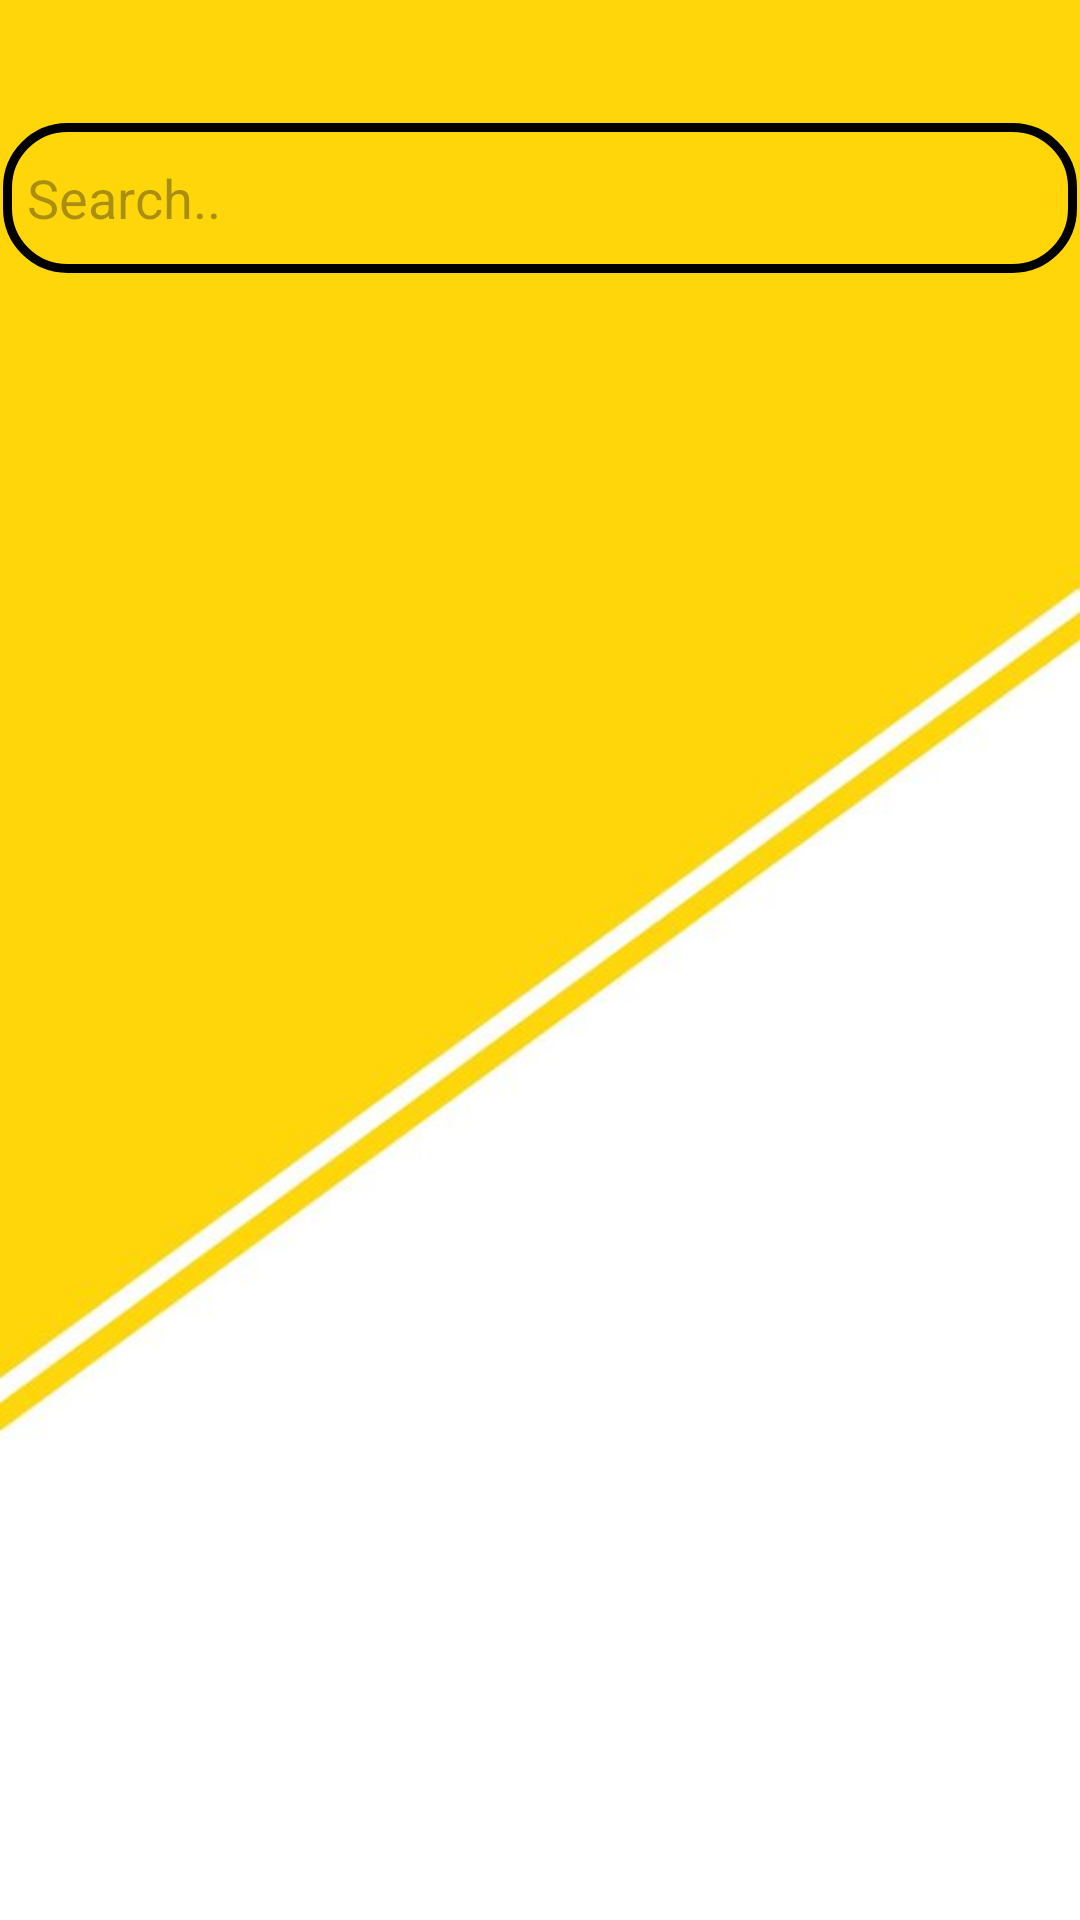

The Android layout XML behind this screen, and the referenced resources:
<!-- AndroidManifest.xml: application theme Theme.Nestquest -->
<!-- res/layout/activity_searchhome.xml -->
<?xml version="1.0" encoding="utf-8"?>
<LinearLayout xmlns:android="http://schemas.android.com/apk/res/android"
    xmlns:app="http://schemas.android.com/apk/res-auto"
    android:layout_width="match_parent"
    android:layout_height="match_parent"
    android:orientation="vertical"
    android:background="@drawable/img"
    android:padding="1dp">

    <EditText
        android:id="@+id/search"
        android:layout_width="match_parent"
        android:layout_height="50dp"
        android:layout_marginTop="40dp"
        android:background="@drawable/custom_edittext"
        android:drawableLeft="@drawable/baseline_search_24"
        android:drawablePadding="8dp"
        android:hint="Search.."
        android:padding="8dp"
        android:textColor="@color/black" />

    <ScrollView
        android:id="@+id/scrollview3"
        android:layout_width="match_parent"
        android:layout_height="wrap_content"
        android:layout_gravity="center"
        android:layout_margin="30dp"
        android:background="@color/white"
        app:cardCornerRadius="30dp"
        app:cardElevation="20dp"
        android:visibility="gone">

        <LinearLayout
            android:layout_width="match_parent"
            android:layout_height="wrap_content"
            android:orientation="vertical"
            android:layout_gravity="center_horizontal"
            android:padding="24dp">

            <TextView
                android:layout_width="wrap_content"
                android:layout_height="wrap_content"
                android:text="Looking for..."
                android:textSize="18sp"
                android:textStyle="bold" />

            <RadioGroup
                android:id="@+id/storey"
                android:layout_width="match_parent"
                android:layout_height="wrap_content"
                android:layout_marginTop="7dp"
                android:orientation="horizontal">

                <RadioButton
                    android:id="@+id/radioButtonMale"
                    android:layout_width="wrap_content"
                    android:layout_height="wrap_content"
                    android:text="Family"
                    android:textSize="18sp" />

                <RadioButton
                    android:id="@+id/radioButtonFemale"
                    android:layout_width="wrap_content"
                    android:layout_height="wrap_content"
                    android:layout_marginLeft="20dp"
                    android:text="Bachelor"
                    android:textSize="18sp" />

            </RadioGroup>

            <TextView
                android:layout_width="wrap_content"
                android:layout_height="wrap_content"
                android:text="Areas"
                android:textSize="18sp"
                android:textStyle="bold" />
            <Spinner
                android:id="@+id/spinner1"
                android:layout_width="wrap_content"
                android:layout_height="wrap_content"
                android:layout_marginTop="8dp" />

            <TextView
                android:layout_width="wrap_content"
                android:layout_height="wrap_content"
                android:text="Rent"
                android:layout_marginTop="8dp"
                android:textSize="18sp"
                android:textStyle="bold" />
            <com.google.android.material.slider.RangeSlider
                android:id="@+id/rangeslider1"
                android:layout_width="wrap_content"
                android:layout_height="wrap_content"
                android:valueFrom="0"
                android:valueTo="100000"
                app:values="@array/rangeslider" />

            <Button
                android:id="@+id/btnSubmit"
                android:layout_width="170dp"
                android:layout_height="50dp"
                android:layout_gravity="center_horizontal"
                android:layout_marginTop="15dp"
                android:backgroundTint="@color/yellow"
                android:text="Submit"
                android:textColor="@drawable/button_clicked"
                android:textSize="18sp" />

        </LinearLayout>
    </ScrollView>
</LinearLayout>
<!-- resources referenced by this layout -->
<resources>
  <string-array name="rangeslider">
          <item>0</item>
          <item>100000</item>
  
      </string-array>
  <color name="black">#FF000000</color>
  <color name="white">#FFFFFFFF</color>
  <color name="yellow">#FFFF00</color>
  <!-- drawable button_clicked (drawable) -->
  <?xml version="1.0" encoding="utf-8"?>
  <selector xmlns:android="http://schemas.android.com/apk/res/android">
      <item android:state_pressed="true" android:color="@android:color/white" />
      <item android:color="@android:color/black" />
  </selector>
  <!-- drawable custom_edittext (drawable) -->
  <?xml version="1.0" encoding="utf-8"?>
  <shape xmlns:android="http://schemas.android.com/apk/res/android"
     android:shape="rectangle"
      >
  <stroke
      android:width="3dp"
      android:color="@color/black"/>
      <corners
          android:radius="20dp">
  
      </corners>
  </shape>
  <!-- drawable img: png bitmap (drawable, 85161 bytes) -->
  <style name="Theme.Nestquest" parent="Base.Theme.Nestquest" />
  <style name="Base.Theme.Nestquest" parent="Theme.Material3.Light.NoActionBar">
          
          
      </style>
</resources>
